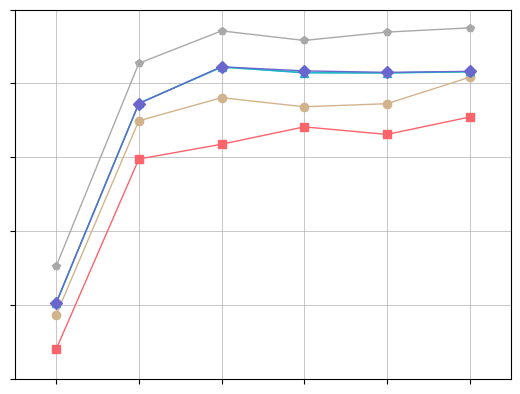

Python code for this plot: (Note: this script raises an exception after producing the figure.)
import matplotlib.pyplot as plt
import numpy as np

def mk_nse_pic(basin_id, nse_list):
    local_nse = []
    mutil_fune_nse = []
    transfer_a_nse = []
    transfer_b_nse = []
    srp_nse = []
    for item in nse_list:
        local_nse.append(item[0])
        mutil_fune_nse.append(item[1])
        transfer_a_nse.append(item[2])
        transfer_b_nse.append(item[3])
        srp_nse.append(item[4])
    plt.clf()
    width = 1
    plt.plot(local_nse, color=(210/255,180/255,140/255), linewidth=width, marker='o')
    plt.plot(mutil_fune_nse, color=(56/255,232/255,176/255), linewidth=width, marker='*')
    plt.plot(transfer_a_nse, color=(27/255,175/255,208/255), linewidth=width, marker='^')
    plt.plot(transfer_b_nse, color=(105/255,103/255,206/255), linewidth=width, marker='D')
    plt.plot(srp_nse, color=(253/255,99/255,107/255), linewidth=width, marker='s')
    # plt.legend()
    # plt.gca().set_xticklabels([''] * len(plt.gca().get_xticks()))
    # plt.gca().set_yticklabels([''] * len(plt.gca().get_yticks()))
    plt.savefig('/home/<user>/dataset/code_test/fedsrp/nse_' + basin_id + '.pdf', dpi=300)
    print('basin:' + basin_id + 'is finished')

def mk_rmse_pic(basin_id, rmse_list, value):
    local_rmse = []
    mutil_fune_rmse = []
    transfer_a_rmse = []
    transfer_b_rmse = []
    srp_rmse = []
    avg_rmse = []
    for item in rmse_list:
        local_rmse.append(item[0])
        mutil_fune_rmse.append(item[1])
        transfer_a_rmse.append(item[2])
        transfer_b_rmse.append(item[3])
        srp_rmse.append(item[4])
        avg_rmse.append(item[5])
    plt.clf()
    width = 1
    plt.plot(local_rmse, color=(210/255,180/255,140/255), linewidth=width, marker='o')
    plt.plot(mutil_fune_rmse, color=(56/255,232/255,176/255), linewidth=width, marker='*')
    plt.plot(transfer_a_rmse, color=(27/255,175/255,208/255), linewidth=width, marker='^')
    plt.plot(transfer_b_rmse, color=(105/255,103/255,206/255), linewidth=width, marker='D')
    plt.plot(avg_rmse, color=(169/255,169/255,169/255), linewidth=width, marker='p')
    plt.plot(srp_rmse, color=(253/255,99/255,107/255), linewidth=width, marker='s')

    num_ticks = 6  # 设置刻度的个数
    plt.xlim(-0.5, 5.5)
    min = 0.002
    max = 0.006
    plt.ylim(min, max)

    y_ticks = np.linspace(min, max, num_ticks)
    plt.yticks(y_ticks)


    plt.grid(linewidth=0.5)

    if not value:
        plt.gca().set_xticklabels([''] * len(plt.gca().get_xticks()))
        plt.gca().set_yticklabels([''] * len(plt.gca().get_yticks()))
    plt.savefig('/home/<user>/dataset/code_test/fedsrp/yyy_rmse_' + basin_id + '.jpg', dpi=600)
    print('basin:' + basin_id + 'is finished')

def mk_mae_pic(basin_id, mae_list, value):
    local_mae = []
    mutil_fune_mae = []
    transfer_a_mae = []
    transfer_b_mae = []
    srp_mae = []
    avg_mae = []
    for item in mae_list:
        local_mae.append(item[0])
        mutil_fune_mae.append(item[1])
        transfer_a_mae.append(item[2])
        transfer_b_mae.append(item[3])
        srp_mae.append(item[4])
        avg_mae.append(item[5])
    plt.clf()
    width = 1
    plt.plot(local_mae, color=(210/255,180/255,140/255), linewidth=width, marker='o')
    plt.plot(mutil_fune_mae, color=(56/255,232/255,176/255), linewidth=width, marker='*')
    plt.plot(transfer_a_mae, color=(27/255,175/255,208/255), linewidth=width, marker='^')
    plt.plot(transfer_b_mae, color=(105/255,103/255,206/255), linewidth=width, marker='D')
    plt.plot(avg_mae, color=(169/255,169/255,169/255), linewidth=width, marker='p')
    plt.plot(srp_mae, color=(253/255,99/255,107/255), linewidth=width, marker='s')

    # plt.legend()

    #plt.xlim(-0.5, 5.5)
    #plt.ylim(0.0015, 0.006)
    #plt.gca().yaxis.set_major_locator(plt.MaxNLocator(nbins=6))

    #num_ticks = 6
    #max_num = 0.006
    #min_num = 0.0015
    #step = ((max_num - min_num) / (num_ticks - 1))
    #yticks = np.arange(min_num, max_num + step, step)
    #plt.yticks(yticks)


    num_ticks = 6  # 设置刻度的个数
    plt.xlim(-0.5, 5.5)
    min = 0.5
    max = 5.5
    plt.ylim(min, max)

    y_ticks = np.linspace(min, max, num_ticks)
    plt.yticks(y_ticks)


    plt.grid(linewidth=0.5)

    if not value:
        plt.gca().set_xticklabels([''] * len(plt.gca().get_xticks()))
        plt.gca().set_yticklabels([''] * len(plt.gca().get_yticks()))
    plt.savefig('/home/<user>/dataset/code_test/fedsrp/vvv_mae_' + basin_id + '.jpg', dpi=600)
    print('basin:' + basin_id + 'is finished')


if __name__ == '__main__':
    basin03 = '02479155'
    basin01 = '01169000'
    basin18 = '11151300' # 18
    basin17 = '13331500' # 17


    rmse_list3 = [[1.3967109843227332, 1.362851824750565, 1.3457555466751483, 1.298626677826814, 0.961316456381395],
                  [1.36484821887896, 1.4323817205168248, 1.4061719877946144, 1.3777814640123776, 1.2480627945494582],
                  [1.2420828368865313, 1.350467463553767, 1.3138930145891794, 1.3121827496424054, 1.1460932668149608],
                  [1.2179573963958237, 1.4006587085970899, 1.3666009608226874, 1.3497304460822854, 1.0460059305448086],
                  [1.290599292944338, 1.4425647594378512, 1.4095506448338433, 1.469134693319269, 1.1411675449682075],
                  [2.986436319675655, 2.987816427283818, 2.9812949949150025, 2.9224195781893445, 2.4904537297681015]
                  ]
    
    mae_list3 = [    [0.5166058569991201, 0.6722154854690437, 0.6151410087282592, 0.5307346102548176, 0.2060710924968971],
    [0.7453451782882539, 0.8293765649017099, 0.7978764869469441, 0.7173267627146349, 0.2857267442748533],
    [1.061385309877118, 0.9238879165327701, 0.896045699318632, 0.8208611969151881, 0.23009857643417497],
    [1.0146875752604134, 0.9012473063263869, 0.8487111530038313, 0.8095631226411464, 0.2415835809236174],
    [1.8321072763047284, 1.6086599354433864, 1.539704366501977, 1.3370327118226681, 0.5416502499195026],
    [2.109474538620985, 1.891863057689521, 1.8886570770542692, 1.7904383194477123, 1.857562886291552]]

    mae18 = [[0.005133994227788874, 0.0061973884922961716, 0.0061636216345372, 0.006225066853974306, 0.006125796421981505], 
             [0.007175405411860418, 0.009027355484180993, 0.008926160073515791, 0.008980309994401671, 0.008020166818933045], 
             [0.01150583601072295, 0.013782896142326471, 0.013733307631442605, 0.013710547643103022, 0.011262405281725134], 
             [0.01355058937399256, 0.015064632760885628, 0.01513552360129999, 0.015161893951465312, 0.01292540351360991], 
             [0.013869263142903916, 0.01521531614389433, 0.015092738752093875, 0.015096339255298147, 0.012880587443740966], 
             [0.0142919230801704, 0.015336551530049345, 0.015356387602120724, 0.015265664679009265, 0.013428962971720172]]
    
    rmse18 =  [[0.005671109841677511, 0.006848584798314211, 0.006816823836494646, 0.006870127388560781, 0.0067581877230335485], [0.007592110635806187, 0.009563068274398453, 0.009468166063036751, 0.0095209315328278, 0.008363783315336142], [0.011544402013247806, 0.013809787139343372, 0.013760212686185588, 0.013737457055749925, 0.011288698533173479], [0.013561881871559765, 0.015071187845148899, 0.015142807206537445, 0.015171015773618084, 0.01293342585076137], [0.013872924797190654, 0.015221125362685144, 0.015097803016567088, 0.015101149517304872, 0.012882677484693626], [0.014318421387675955, 0.01533789876883319, 0.015357809785385007, 0.015267006049702136, 0.01343818689494816]]


    mae17 =  [[2.7706814068841554, 2.4273925164103294, 2.4194631170699967, 2.469129818690602, 2.8946817964543006], [3.9619198337401063, 3.8594405040771718, 3.872311028528312, 3.759993024030463, 3.8832424825218173], [5.407390164528097, 3.8937449918777594, 3.8794075423559122, 3.700755750826454, 3.9784010581517464], [4.272364147843496, 4.408012577944956, 4.38580028483043, 4.2766182599013, 4.306714882881146], [4.448628804095732, 4.602441238116052, 4.586782207789219, 4.544990983661724, 4.472450591724806], [4.203162722042823, 4.682479051933212, 4.663373555679157, 4.668250518851597, 4.499498138290607]]
 
    rmse171 =  [[3.074816586736001, 2.2488108973200536, 2.309519384610277, 2.3532790261750574, 2.630748282617011], [4.5415910632966305, 3.3374774886910754, 3.377899117362982, 3.2383028198575476, 3.1563749516500272], [4.656738250799446, 3.448893401154565, 3.455643529333386, 3.227337468617614, 3.401790593601225], [4.886901390478501, 3.8370229097668926, 3.847536861515091, 3.721338665469618, 3.472956952188753], [3.8270812218244603, 3.97198216397225, 3.9456103480677585, 3.9051134473360976, 3.737240711744915], [3.0607421947249427, 3.8451156034542873, 3.843590431898653, 3.8139512114050724, 3.5887898097359696]]

    rmse172 =  [[3.1173383194021134, 2.6172829519501404, 2.6190545511183285, 2.6360049173217353, 3.1032114746424577], [3.9842053109119435, 3.8552801922037023, 3.8700631325364308, 3.7616465345885435, 3.9143752748873895], [5.464103855443279, 3.8862705993808437, 3.875645627932387, 3.716669010312808, 3.975813452523057], [4.244811816664801, 4.398072218831134, 4.383743619932395, 4.270021725458263, 4.29180486568193], [4.446976479075986, 4.603084644682193, 4.587238556466922, 4.53826871048745, 4.484591384169848], [4.162948069848652, 4.677215339449627, 4.664046684341977, 4.67021472585715, 4.496699127375652]]


    mae013 =  [[0.3786937935685372, 0.3378325538731017, 0.3400093711888072, 0.32977378964765225, 0.32929881993589366], 
[0.4030742956306205, 0.4382657805552713, 0.438385236769446, 0.42613754614273136, 0.40670469927612407], 
[0.6094726273571838, 0.6228703842359613, 0.6268865202576251, 0.6266509945988239, 0.6400316892464167], 
[0.7566114291087757, 0.7893688122812029, 0.7918141635331563, 0.7930735222277766, 0.7731456337606338], 
[1.4639981016392796, 1.4863351260590956, 1.4894869985504635, 1.492555344964434, 1.4641649150135794], 
[3.5933694443529585, 3.642068369881882, 3.647533819029479, 3.643889496596127, 3.6953281020015614]]


    mae012 =  [[0.2853692714894819, 0.43283374696956706, 0.4332544319875177, 0.386708536457659, 0.2830308397950297], 
[0.3892348690743339, 0.46479906238171437, 0.4660474736728358, 0.41756185792848727, 0.40888257621624546], 
[0.6380365952047178, 0.5338236563999318, 0.5299112164548023, 0.50798666309372, 0.556212202231211], 
[1.360339471736453, 1.3853334137213076, 1.3790608441324141, 1.3438045492194948, 1.2665398849292033], 
[1.4437943033347784, 1.5661939874624702, 1.5621149872289375, 1.556145711035966, 1.5085862816413254], 
[3.3248814537282416, 3.438671125959551, 3.442449138031187, 3.423515453142736, 3.347638241464594]]


    mae011 =  [[1.0830642651586422, 1.2574017451484651, 1.2402159920169387, 1.1429205691318538, 1.1145059868635718], 
[1.8604416672961848, 1.7382878924680247, 1.7499158753673068, 1.7029496067276297, 1.9340144479474992], 
[1.364570256651115, 1.4527751089272771, 1.4082599630306145, 1.349015695127919, 1.8819838100913608], 
[1.5220165637830154, 1.726897319704458, 1.6348498850514266, 1.6265923348565847, 1.9140615627522262], 
[2.9966650502178362, 3.7489191454569335, 3.627249098384966, 3.3755832593811106, 1.8993820555496355], 
[4.509826495117638, 4.20287898868404, 4.143092446333622, 3.8603804389852145, 2.8153666300100784]]


    rmse013 =  [[0.5752155932936468, 0.5903604057228801, 0.5916632659472889, 0.5742281105962058, 0.5973225684638729], [0.6680997168211769, 0.7200451460156556, 0.7227241551935255, 0.707387630096318, 0.7349974561466838], [0.9723946765988326, 0.9953011829926289, 0.9987139015009987, 0.9961482668990429, 1.0533912327674508], [1.449327517253595, 1.4680581357351974, 1.4709612401779668, 1.4686644477704778, 1.4882148401912823], [2.0645757555664312, 2.0720691662430712, 2.0738964565702243, 2.0748748177719656, 2.084538501502979], [4.519652167981237, 4.56909079466861, 4.5722209005187695, 4.566311661880011, 4.656927399688258]]


    rmse012 =  [[0.6728317730750674, 0.6645908674245504, 0.6648415690329981, 0.6424826789259198, 0.5693499994996554], [1.1214944895252168, 1.1549485817931033, 1.1542614713864512, 1.155113426679722, 1.2322515108280894], [1.5801601952155389, 1.6130307831632444, 1.612197369452466, 1.6123209188677374, 1.6904501126202334], [2.2394164566329784, 2.2542694238934904, 2.256013643619852, 2.2589861514130805, 2.3490785977430466], [4.684444840676597, 4.7736646056584355, 4.773604243812524, 4.762517655402166, 4.957768665394733], [6.877174232914109, 6.944976864526375, 6.946540192940928, 6.926960670323867, 7.057634453125066]]

    rmse011 =  [[1.3737740784858812, 1.7924601830194196, 1.7862838553975575, 1.4747467421477884, 0.9143838183219174], [1.6163071968742462, 2.7778119143856763, 2.8410471119380256, 2.635488708898828, 1.5327495503274173], [1.4207513979910629, 3.2971381957269865, 3.0698992462716563, 3.0647431125821756, 1.2991439801871558], [2.093420677607517, 4.887636782044305, 4.526168343562383, 4.833990984592514, 1.8099245235378267], [2.0556473854937276, 2.5929453121962585, 2.5644970099042297, 2.3079868902168683, 1.1988903069302164], [2.984315644435769, 3.7915962372283296, 3.7102179979545786, 3.502298942426473, 2.621734187004629]]

    mae01_a=[[0.5115439142348771, 0.6848135190388184, 0.68551023525898, 0.6336278875031071, 0.39703769427949953], 
[0.7909219782511585, 0.9799976271408455, 0.9725134020186548, 0.9060554118514511, 0.5883405913957782], 
[0.8405027462197114, 1.0260034473900403, 1.0091609494248546, 0.9674462540804096, 0.6891338862619052], 
[0.9584194030849699, 1.0629262008038878, 1.0591383024667378, 1.0161199946569073, 0.8088013530455962], 
[2.885570064673975, 2.262545192025679, 2.2514788789759685, 2.2284186738957916, 2.190418662020741], 
[3.222300891293555, 2.661063883732443, 2.6366970742815234, 2.5572492198113905, 2.4261426314568295]]

    rmse17_a =  [[1.9111026605522636, 3.2804647795900914, 3.2562773386811905, 3.2430529619670203, 2.469334533945842, 3.355579527714057], [5.247115173063873, 4.179377883178315, 4.158863623895507, 4.216932325377278, 4.04673432482731, 6.171463003194648], [6.173356240543622, 4.8738586694420585, 4.897863671133692, 4.760988128028169, 4.383226758165398, 6.958879252386725], [5.560799383229388, 4.974195771756886, 4.9678427688465465, 4.77309504740276, 4.3559923542987375, 6.790323784621072], [5.158408194439293, 4.949709861258463, 4.929450568372615, 4.830272261412814, 4.741570763423228, 6.741720020220286], [5.038655886764126, 5.004892694750449, 5.001009891322284, 4.929396045030991, 4.883997159095554, 6.7677781901852745]]


    mae17_a =  [[1.598771970810111, 2.6670090896286314, 2.6461422272587685, 2.66278973829705, 1.9793452148389497, 2.9818277874500216], [5.184057515497, 4.161327878689598, 4.140313028931158, 4.20024304791299, 4.026504676323425, 6.153202877478899], [6.1248023005219325, 4.86586608697087, 4.889794097538403, 4.754883392196003, 4.3789525406785135, 6.9546319116684225], [5.534410010818189, 4.97124287733573, 4.964769428255828, 4.770288116046013, 4.344161335657941, 6.9546319116684225], [5.153595751409177, 4.948850806556997, 4.928583360965878, 4.82875152797297, 4.740088687563108, 6.74043604155579], [5.0369089527739614, 5.004439571422154, 5.000558895512912, 4.928877062289958, 4.880482040874006, 6.766570894230575]]

    mae03_a = [[1.5605320141340897, 1.1739869473664903, 1.1521300320521939, 1.0494822615230186, 0.8740544655007642, 1.8678975346804316], [1.4420210965725317, 1.511034489513171, 1.4665515241454563, 1.413464204156651, 1.1875920898309063, 2.270112659471535], [1.5573122470878813, 1.7603916834164761, 1.7151983594374345, 1.6795274480846407, 1.373844890696198, 2.5779047288742998], [1.8011335479049084, 1.846707193301393, 1.7915855452079872, 1.7675882590890226, 1.6084354357280795, 2.5243008284864206], [1.789237662773952, 1.707111857800652, 1.6732344865418862, 1.6667193041405028, 1.6108192357314461, 1.9268494275393326], [3.2553955482583263, 3.124182639366321, 3.1063104242954034, 2.9722760073915624, 2.671596476117404, 3.3436380766442784]]



    mae01_b=[[1.7516029330345861, 2.460524362880241, 2.4220840664853394, 2.0140988966755007, 0.9235326190199709, 4.28220788329103], [2.0808049344589046, 2.865079961671729, 2.8299824081162877, 2.3901453501728445, 0.999053214419613, 4.833741253478657], [2.2080230275183546, 2.978197184048954, 2.945012818394516, 2.511348826648572, 1.1448768496705577, 4.973631566488423], [2.5376934602519725, 2.7679143130740558, 2.749523836925054, 2.506046275719643, 1.9937260512139157, 4.985789882279534], [3.179177357114897, 2.8736883531275215, 2.847613432360184, 2.807881153815513, 2.3609890747150937, 5.031397949011623], [3.3286338218707074, 3.1604182610036693, 3.1452972384240954, 3.158022152127155, 3.0262892004563167, 4.0058657857429045]]

    mae18_a = [[0.0025086870953789264, 0.0026003561482742217, 0.0025873839488151805, 0.0026018459144450425, 0.002086672543853619, 0.003032005209608964], [0.004767827926320346, 0.004974910936288415, 0.004975778517432124, 0.004972347987466547, 0.004353007793743839, 0.005407715353122046], [0.0050301712755974545, 0.005378045808519294, 0.005380551789236328, 0.0053772005579387164, 0.004546523128935898, 0.005768714119391194], [0.004959365205453086, 0.0053079146334672565, 0.005312857394146377, 0.005331173329972368, 0.00468381873266885, 0.005665037861286566], [0.004972489060195114, 0.005312532146278119, 0.0053129877856484065, 0.005314203466409198, 0.004653529534288727, 0.0057556751697998626], [0.005267563627963761, 0.005322015841467463, 0.005322496734386789, 0.005332438713797045, 0.004789660247293974, 0.005801202713287082]]

    rmse01_a = [[0.5974218316683778, 0.9428303029818962, 0.9151409867766536, 0.7445695473797698, 0.46029451790833853], [1.1068932138055712, 1.4407888281243921, 1.4303599804254434, 1.21534092186569, 0.609669637498539], [1.5476658320334513, 1.6909769053276584, 1.636894133298166, 1.4532659525045584, 1.0432295627821273], [1.2670244311507117, 1.715376724840595, 1.6716187954999178, 1.5035303137865155, 0.6747230340049484], [1.4793563781180084, 1.6719308958015662, 1.659568954196385, 1.4870584235212314, 0.6507949545586948], [5.207660696199601, 4.42119889233129, 4.409462128917145, 4.324493794445591, 4.296310410882922]]

    rmse18_h = [[0.0026961606501775927, 0.0028235836865135077, 0.0028227755101528106, 0.0028279824703380148, 0.0023244144348295677, 0.0032234158542701224],
[0.004796176026613511, 0.004984483368283995, 0.004985545362560549, 0.004982449904494271, 0.00438222518939893, 0.005418699352790099],
[0.005045579597942963, 0.005374412510202507, 0.005380231934063544, 0.005380370875707722, 0.004542003842691103, 0.0057688851490128755],
[0.00494784763343, 0.005320386044687531, 0.005314259948478016, 0.00533603976796719, 0.004730122308564168, 0.005665541043359433],
[0.004980797557222889, 0.0053153615148828475, 0.005313229756529512, 0.005320237961190996, 0.004648342907937267, 0.005755853069345786],
[0.005266566081122181, 0.005323842263479799, 0.00532952869571255, 0.005330970455812675, 0.004836428930926511, 0.00580153717661339]]


    # mk_nse_pic(basin_id, nse_list_03)
    mk_rmse_pic(basin18, rmse18_h, 0)
    #mk_mae_pic(basin01, mae01_b, 0)